Run: headless pygame with SDL's dummy video driver; simulated clock (each Clock.tick advances the game by its frame time, no real sleeping); random seed 0; keys injected as events and as key.get_pressed() state; no mouse input.
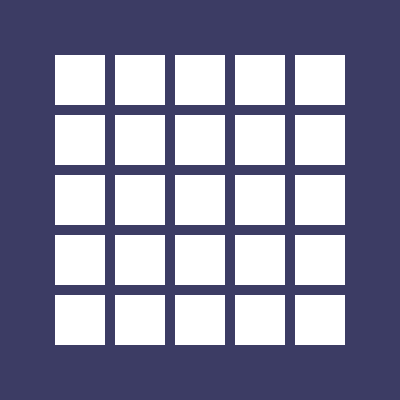
Frame 1 of 4 · flips 1–60 · no input
Frame 2 of 4 · flips 61–180 · tapped SPACE, RETURN · held RIGHT (→), D · screen unchanged from frame 1, image omitted
Frame 3 of 4 · flips 181–300 · held DOWN (↓), S · screen unchanged from frame 2, image omitted
Frame 4 of 4 · flips 301–420 · held LEFT (←), A, UP (↑), W · screen unchanged from frame 3, image omitted

The pygame program that drew these frames:

import pygame
import sys

pygame.init()

WINDOWWIDTH = 400
WINDOWHEIGHT = 400

# Tell the student that these values describe the overall screen,
# so giving them names makes the rest of the program easier to read.
BOXSIZE = 50
GAPSIZE = 10

BOARDWIDTH = 5
BOARDHEIGHT = 5

# Explain that these constants describe the board's appearance,
# rather than its geometry or behavior.
BGCOLOR = (60, 60, 100)
BOXCOLOR = (255, 255, 255)
HIGHLIGHTCOLOR = (0, 0, 255)

DISPLAYSURF = pygame.display.set_mode(
    (WINDOWWIDTH, WINDOWHEIGHT)
)

pygame.display.set_caption('Mouse Tracker')


# Tell the student that the board uses small coordinates like
# (0, 0), (1, 0), and (2, 0), while Pygame needs actual pixel
# coordinates. This function translates between those two systems.
def left_top_coords_of_box(box_x, box_y):

    # Calculate the total width and height of the board.
    board_width = (
        BOARDWIDTH * BOXSIZE
        + (BOARDWIDTH - 1) * GAPSIZE
    )

    board_height = (
        BOARDHEIGHT * BOXSIZE
        + (BOARDHEIGHT - 1) * GAPSIZE
    )

    # Calculate where the board should start so it is centered.
    board_left = (WINDOWWIDTH - board_width) // 2
    board_top = (WINDOWHEIGHT - board_height) // 2

    # Calculate the position of the current square within the board.
    left = board_left + box_x * (BOXSIZE + GAPSIZE)
    top = board_top + box_y * (BOXSIZE + GAPSIZE)

    return left, top


# Tell the student that this function has one job: draw every
# square that makes up the board.
def draw_board():

    # Explain that range(BOARDWIDTH) gives us 0 through 4.
    # Those are the five possible x positions on our board.
    for box_x in range(BOARDWIDTH):

        # Explain that for each column, we visit every row.
        # The nested loop is what lets us visit every combination
        # of x and y coordinates.
        for box_y in range(BOARDHEIGHT):

            # Explain that we first convert the board coordinate
            # into the pixel coordinate where the rectangle belongs.
            left, top = left_top_coords_of_box(box_x, box_y)

            # Now connect the coordinate calculation to drawing:
            # Pygame receives the pixel position and the box dimensions,
            # and draws one rectangle at that location.
            pygame.draw.rect(
                DISPLAYSURF,
                BOXCOLOR,
                (left, top, BOXSIZE, BOXSIZE)
            )

# Tell the student that a function only does something when we
# actually call it, so this is where the main loop will repeatedly
# ask the function to draw the board.
while True:

    # Explain that each frame starts by clearing the previous frame.
    # Otherwise old drawings would remain on the screen.
    DISPLAYSURF.fill(BGCOLOR)

    # Explain that the function now draws all 25 boxes.
    draw_board()

    # For now, we are not doing anything with the mouse.
    # We will add interaction after the student understands the grid.

    # Tell the student that Pygame applications need to process
    # events so that the operating system can communicate with them.
    for event in pygame.event.get():

        # Explain that closing the window produces a QUIT event.
        if event.type == pygame.QUIT:

            # Tell the student that pygame.quit() shuts down Pygame
            # before sys.exit() terminates the Python program.
            pygame.quit()

            sys.exit()

    pygame.display.update()
